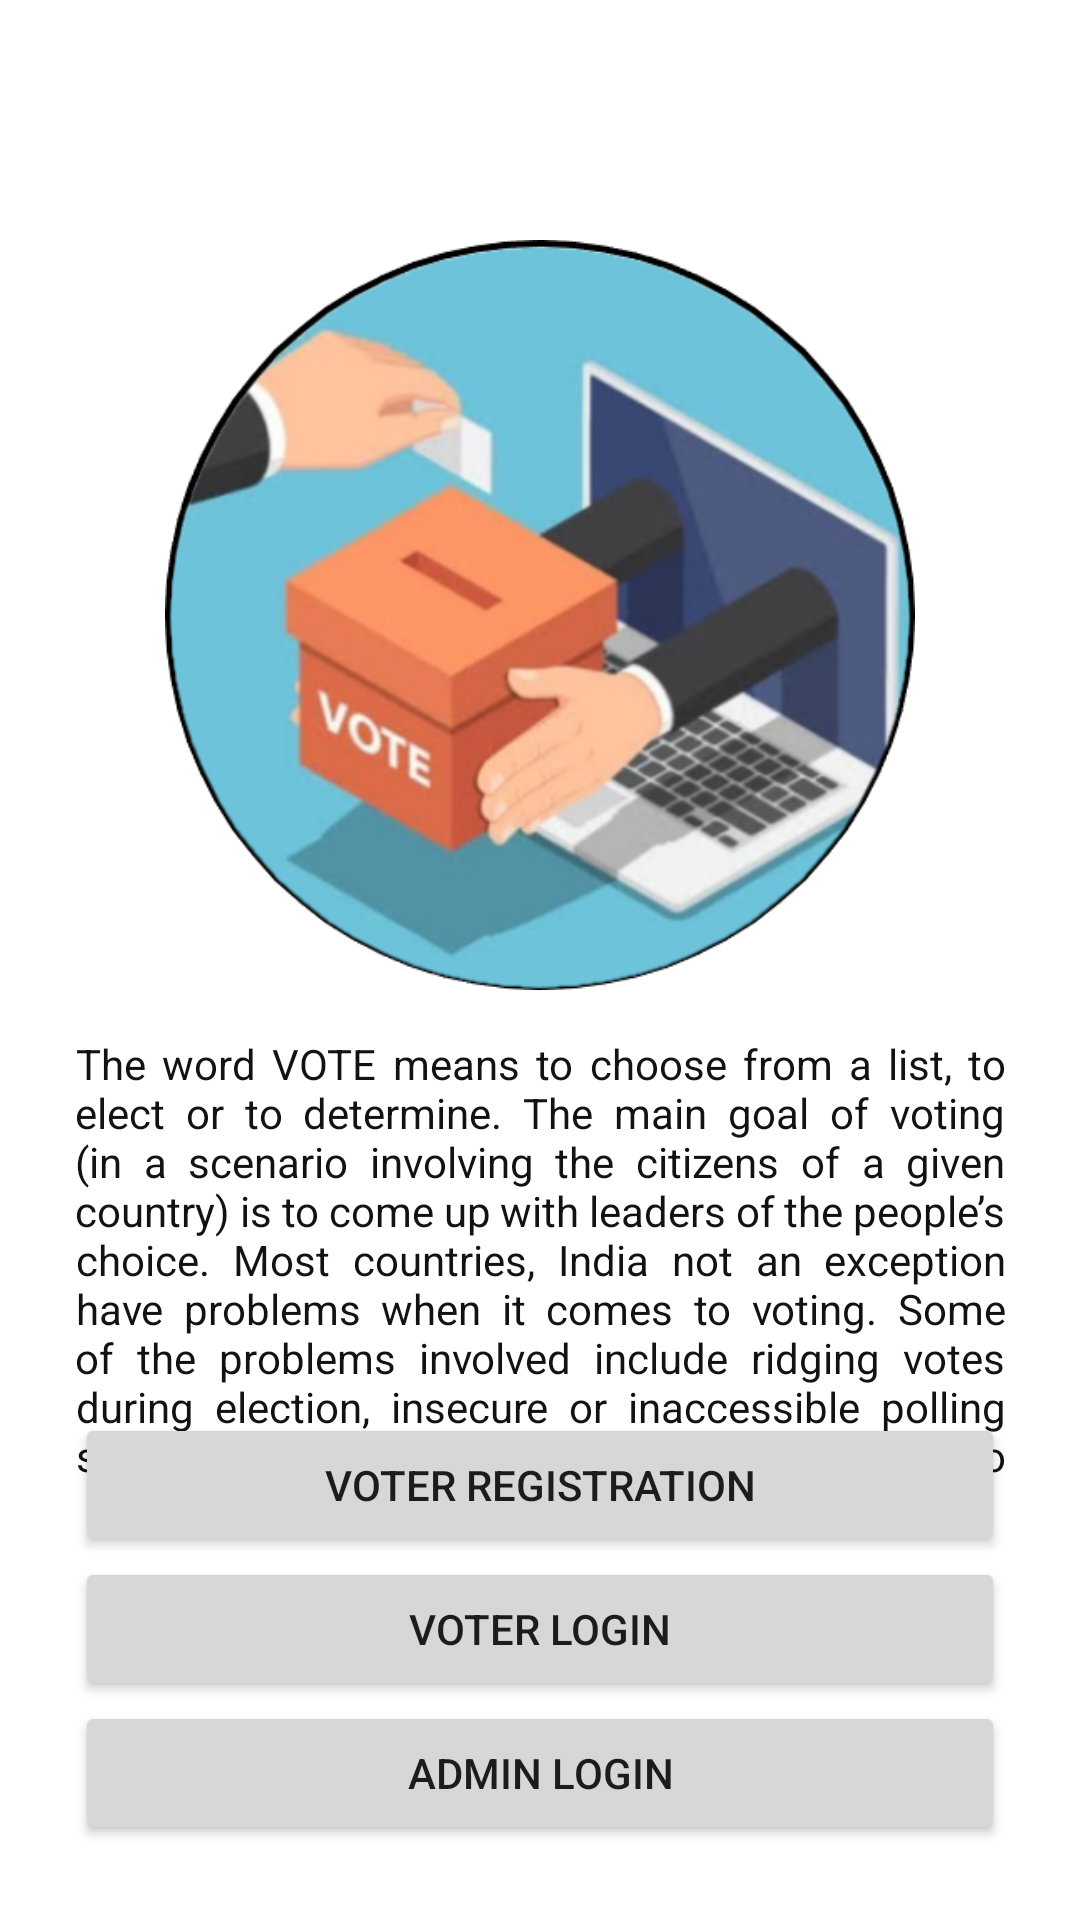

Write the Android layout XML for this screen, with the resource values it uses.
<!-- AndroidManifest.xml: application theme Theme.OnlineVoting -->
<!-- res/layout/activity_start.xml -->
<?xml version="1.0" encoding="utf-8"?>
<RelativeLayout xmlns:android="http://schemas.android.com/apk/res/android"
    xmlns:app="http://schemas.android.com/apk/res-auto"
    xmlns:tools="http://schemas.android.com/tools"
    android:layout_width="match_parent"
    android:layout_height="match_parent"
    tools:context=".StartActivity">

    <RelativeLayout
        android:id="@+id/top_bar"
        android:layout_width="match_parent"
        android:layout_height="55dp"
        android:background="@drawable/bottom_rounded">

        <TextView
            android:layout_width="wrap_content"
            android:layout_height="wrap_content"
            android:layout_centerInParent="true"
            android:text="@string/welcome"
            android:textColor="@color/white"
            android:textSize="22sp" />

    </RelativeLayout>

    <RelativeLayout
        android:layout_width="match_parent"
        android:layout_height="match_parent"
        android:layout_below="@id/top_bar"
        android:padding="25dp">

        <ImageView
            android:id="@+id/college_logo"
            android:layout_width="250dp"
            android:layout_height="250dp"
            android:layout_centerHorizontal="true"
            android:src="@drawable/logo" />

        <TextView
            android:layout_width="match_parent"
            android:layout_height="wrap_content"
            android:layout_below="@id/college_logo"
            android:layout_marginTop="15dp"
            android:justificationMode="inter_word"
            android:text="@string/about_application"
            android:textAlignment="center"
            android:textColor="@color/text_color" />

        <Button
            android:id="@+id/btn_admin_login"
            android:layout_width="match_parent"
            android:layout_height="wrap_content"
            android:layout_alignParentBottom="true"
            android:text="Admin Login" />

        <Button
            android:id="@+id/btn_voter_login"
            android:layout_width="match_parent"
            android:layout_height="wrap_content"
            android:layout_above="@id/btn_admin_login"
            android:text="Voter Login" />

        <Button
            android:id="@+id/btn_voter_reg"
            android:layout_width="match_parent"
            android:layout_height="wrap_content"
            android:layout_above="@+id/btn_voter_login"
            android:text="Voter Registration" />

    </RelativeLayout>

</RelativeLayout>
<!-- resources referenced by this layout -->
<resources>
  <color name="text_color">#121212</color>
  <color name="white">#FFFFFFFF</color>
  <!-- drawable logo: png bitmap (drawable, 165663 bytes) -->
  <string name="about_application"> The word VOTE means to choose from a list, to elect or to determine.
  The main goal of voting (in a scenario involving the citizens of a given country) is
  to come up with leaders of the people’s choice. Most countries, India not an
  exception have problems when it comes to voting. Some of the problems involved
  include ridging votes during election, insecure or inaccessible polling stations,
  inadequate polling materials and also inexperienced personnel.
      </string>
  <string name="welcome">Welcome</string>
  <style name="Theme.OnlineVoting" parent="Theme.MaterialComponents.Light.DarkActionBar">
          
          <item name="colorPrimary">@color/purple_500</item>
          <item name="colorPrimaryVariant">@color/purple_700</item>
          <item name="colorOnPrimary">@color/white</item>
          
          <item name="colorSecondary">@color/teal_200</item>
          <item name="colorSecondaryVariant">@color/teal_700</item>
          <item name="colorOnSecondary">@color/black</item>
          
          <item name="android:statusBarColor" tools:targetApi="l">?attr/colorPrimaryVariant</item>
          
      </style>
  <color name="purple_500">#0277bd</color>
  <color name="purple_700">#004c8c</color>
  <color name="teal_200">#FF03DAC5</color>
  <color name="teal_700">#FF018786</color>
  <color name="black">#FF000000</color>
</resources>
